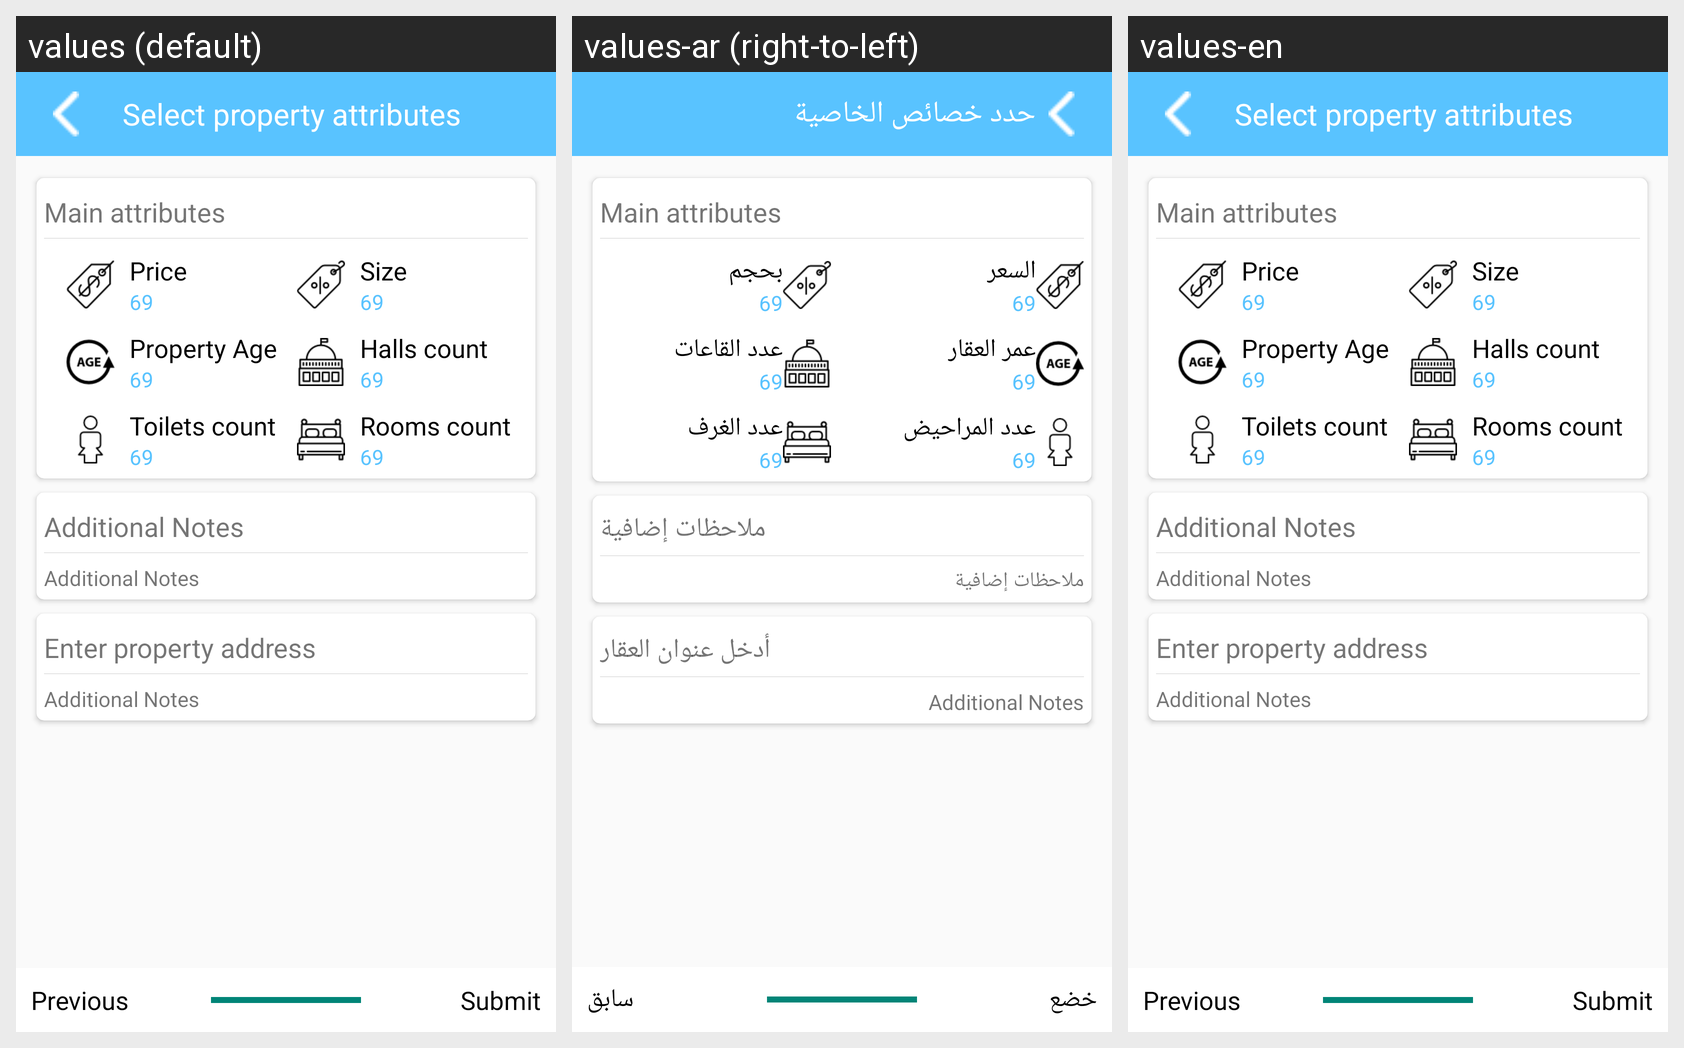

The same Android screen rendered under several of its app's locales, left to right. List the strings drawn on it with the default value and each locale's translation.
Android screen res/layout/frag_property_preview.xml rendered under 3 locales, left to right: values (default), values-ar (right-to-left), values-en. Device: Nexus 5 (rendered at 1080×1920; each locale shown at half size, 540×960, under a caption strip naming it); theme AppTheme.
Strings drawn on this screen, with the default value and each locale's value (text and hints the layout hard-codes, and strings that could not be matched under every locale, appear in the picture but are not listed):

select_property_attribute
  values: Select property attributes
  values-ar: حدد خصائص الخاصية
  values-en: Select property attributes

price
  values: Price
  values-ar: السعر
  values-en: Price

size
  values: Size
  values-ar: بحجم
  values-en: Size

property_age_string
  values: Property Age
  values-ar: عمر العقار
  values-en: Property Age

halls_count
  values: Halls count
  values-ar: عدد القاعات
  values-en: Halls count

toilets_count
  values: Toilets count
  values-ar: عدد المراحيض
  values-en: Toilets count

rooms_count
  values: Rooms count
  values-ar: عدد الغرف
  values-en: Rooms count

additional_notes
  values: Additional Notes
  values-ar: ملاحظات إضافية
  values-en: Additional Notes

property_address
  values: Enter property address
  values-ar: أدخل عنوان العقار
  values-en: Enter property address

previous
  values: Previous
  values-ar: سابق
  values-en: Previous

submit
  values: Submit
  values-ar: خضع
  values-en: Submit
